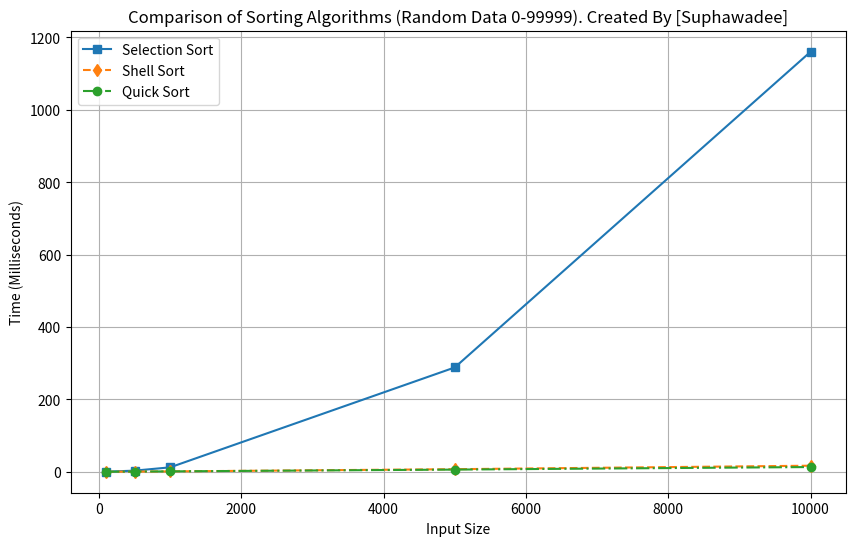

Python code for this plot:
import random
import time
import matplotlib.pyplot as plt

# Selection Sort
def selection_sort(arr):
    n = len(arr)
    for i in range(n):
        min_idx = i
        for j in range(i + 1, n):
            if arr[j] < arr[min_idx]:
                min_idx = j
        arr[i], arr[min_idx] = arr[min_idx], arr[i]
    return arr

# Shell Sort
def shell_sort(arr):
    n = len(arr)
    gap = n // 2  # กำหนดระยะห่างเริ่มต้น
    
    while gap > 0:
        for i in range(gap, n):
            temp = arr[i]
            j = i
            while j >= gap and arr[j - gap] > temp:
                arr[j] = arr[j - gap]
                j -= gap
            arr[j] = temp
        gap //= 2
    return arr

# Quick Sort
def quick_sort(arr):
    if len(arr) <= 1:
        return arr
    pivot = arr[-1]
    left = [x for x in arr[:-1] if x <= pivot]
    right = [x for x in arr[:-1] if x > pivot]
    return quick_sort(left) + [pivot] + quick_sort(right)

def compare_sort():
    sizes = [100, 500, 1000, 5000, 10000]  # ขยายขนาดข้อมูล
    selection_times = []
    shell_times = []
    quick_times = []
    
    for size in sizes:
        # สร้างชุดข้อมูลแบบสุ่มในช่วง 0-99999
        data = [random.randint(0, 99999) for _ in range(size)]
        
        # วัดเวลา Selection Sort
        start_time = time.time()
        selection_sort(data.copy())
        selection_times.append((time.time() - start_time) * 1000)
        
        # วัดเวลา Shell Sort
        start_time = time.time()
        shell_sort(data.copy())
        shell_times.append((time.time() - start_time) * 1000)

        # วัดเวลา Quick Sort
        start_time = time.time()
        quick_sort(data.copy())
        quick_times.append((time.time() - start_time) * 1000)

        print(f"ขนาดข้อมูล {size}:")
        print(f"  Selection Sort: {selection_times[-1]:.2f} มิลลิวินาที")
        print(f"  Shell Sort: {shell_times[-1]:.2f} มิลลิวินาที")
        print(f"  Quick Sort: {quick_times[-1]:.2f} มิลลิวินาที")

    # วาดกราฟเปรียบเทียบ
    plt.figure(figsize=(10, 6))
    plt.plot(sizes, selection_times, marker='s', label='Selection Sort', linestyle='-')
    plt.plot(sizes, shell_times, marker='d', label='Shell Sort', linestyle='--')
    plt.plot(sizes, quick_times, marker='o', label='Quick Sort', linestyle='-.')
    plt.title('Comparison of Sorting Algorithms (Random Data 0-99999). Created By [Suphawadee]')
    plt.xlabel('Input Size')
    plt.ylabel('Time (Milliseconds)')
    plt.legend()
    plt.grid(True)
    plt.savefig('Performance_Selection_Shell_Quick.png')  # บันทึกเป็นรูปภาพ
    plt.show()

# เปรียบเทียบประสิทธิภาพ
compare_sort()
